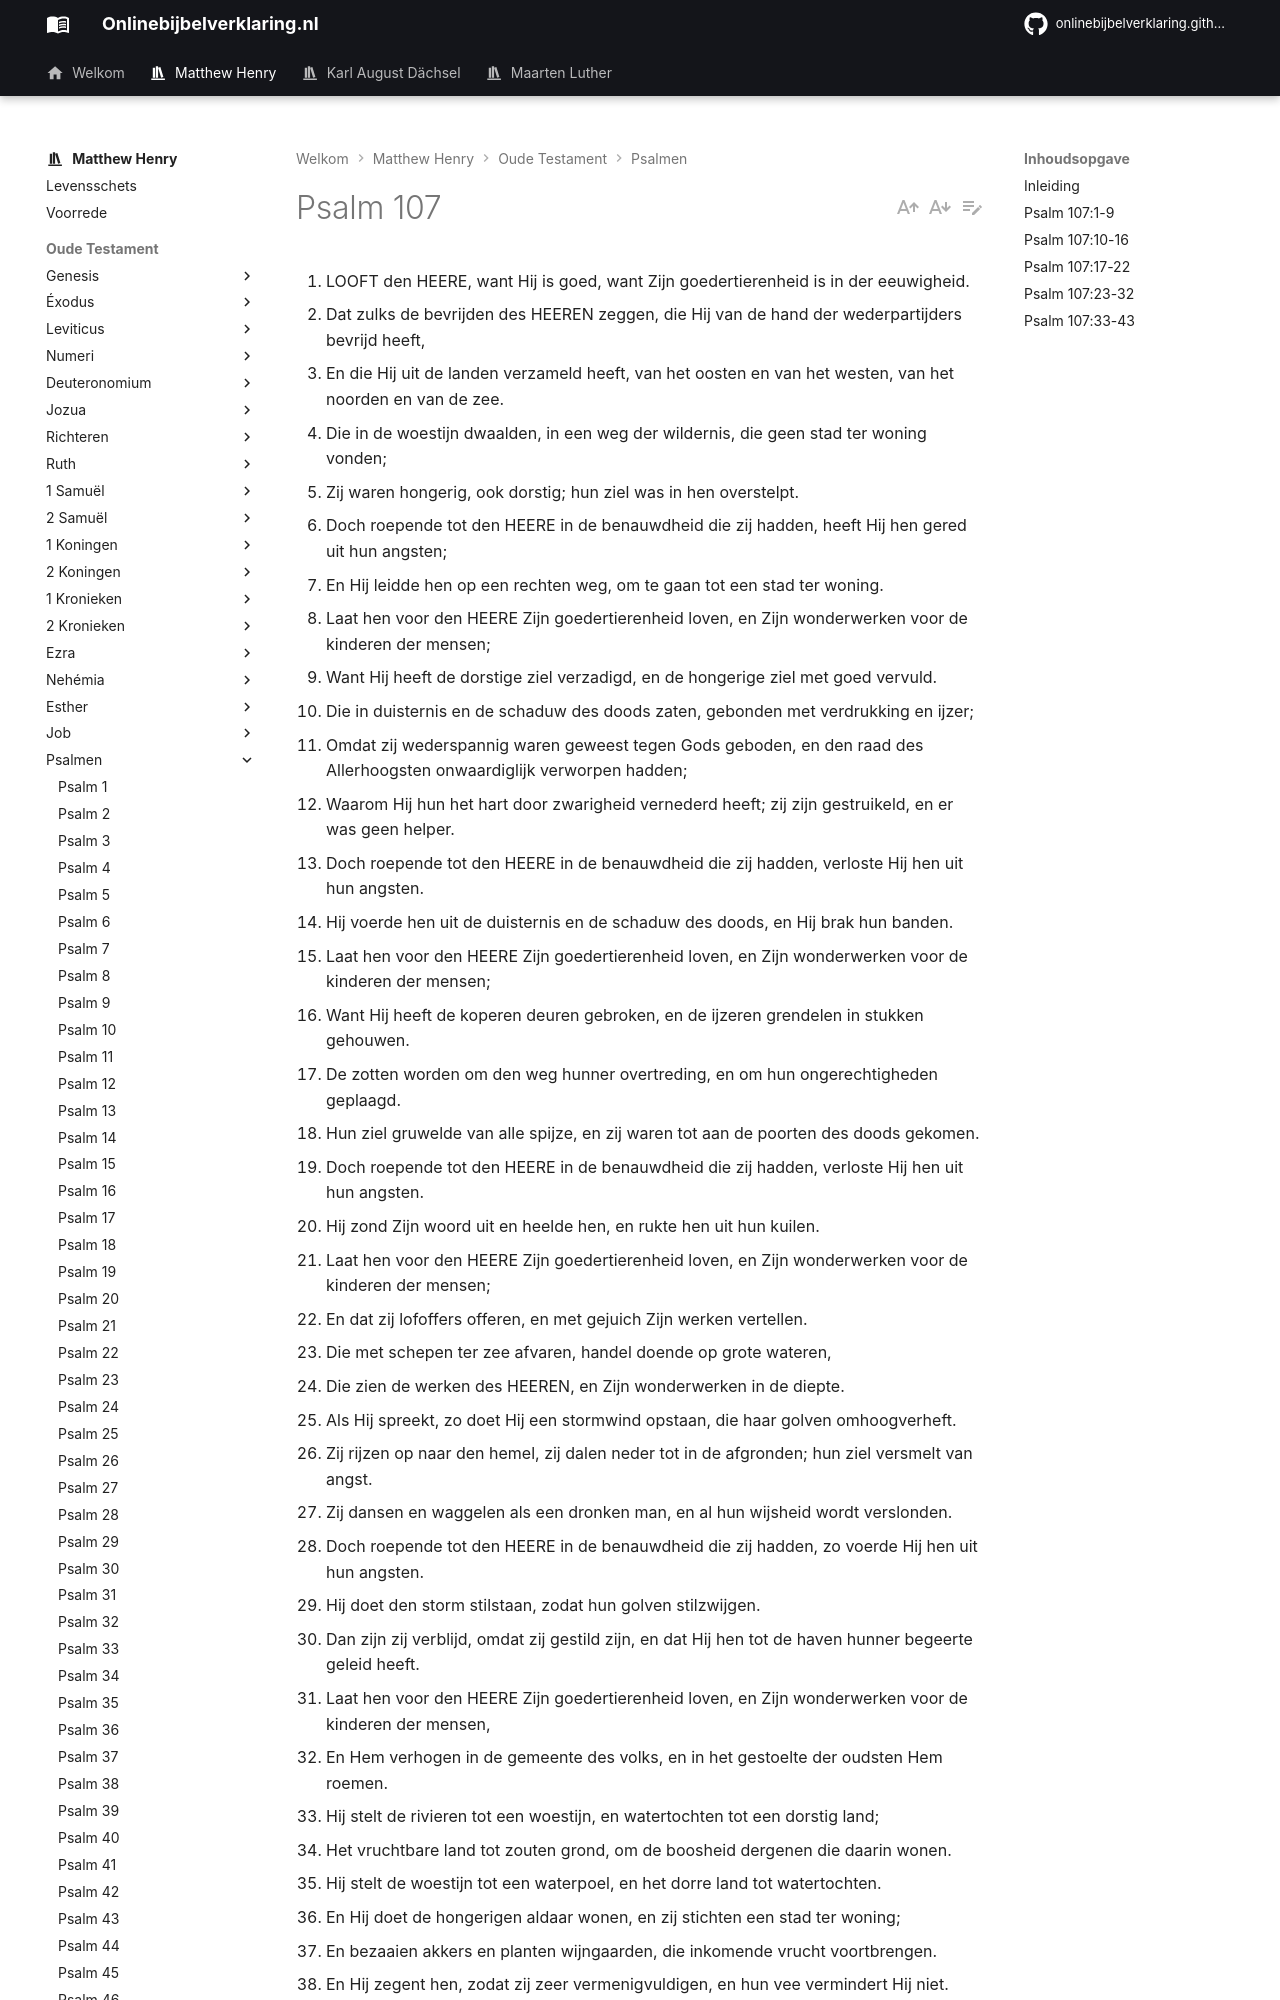

repository: onlinebijbelverklaring/dev-preview · page: matthewhenry/Psalmen/Psalm107/index.html · generator: mkdocs

1. LOOFT den HEERE, want Hij is goed, want Zijn goedertierenheid is in der eeuwigheid.
2. Dat zulks de bevrijden des HEEREN zeggen, die Hij van de hand der wederpartijders bevrijd heeft,
3. En die Hij uit de landen verzameld heeft, van het oosten en van het westen, van het noorden en van de zee.
4. Die in de woestijn dwaalden, in een weg der wildernis, die geen stad ter woning vonden;
5. Zij waren hongerig, ook dorstig; hun ziel was in hen overstelpt.
6. Doch roepende tot den HEERE in de benauwdheid die zij hadden, heeft Hij hen gered uit hun angsten;
7. En Hij leidde hen op een rechten weg, om te gaan tot een stad ter woning.
8. Laat hen voor den HEERE Zijn goedertierenheid loven, en Zijn wonderwerken voor de kinderen der mensen;
9. Want Hij heeft de dorstige ziel verzadigd, en de hongerige ziel met goed vervuld.
10. Die in duisternis en de schaduw des doods zaten, gebonden met verdrukking en ijzer;
11. Omdat zij wederspannig waren geweest tegen Gods geboden, en den raad des Allerhoogsten onwaardiglijk verworpen hadden;
12. Waarom Hij hun het hart door zwarigheid vernederd heeft; zij zijn gestruikeld, en er was geen helper.
13. Doch roepende tot den HEERE in de benauwdheid die zij hadden, verloste Hij hen uit hun angsten.
14. Hij voerde hen uit de duisternis en de schaduw des doods, en Hij brak hun banden.
15. Laat hen voor den HEERE Zijn goedertierenheid loven, en Zijn wonderwerken voor de kinderen der mensen;
16. Want Hij heeft de koperen deuren gebroken, en de ijzeren grendelen in stukken gehouwen.
17. De zotten worden om den weg hunner overtreding, en om hun ongerechtigheden geplaagd.
18. Hun ziel gruwelde van alle spijze, en zij waren tot aan de poorten des doods gekomen.
19. Doch roepende tot den HEERE in de benauwdheid die zij hadden, verloste Hij hen uit hun angsten.
20. Hij zond Zijn woord uit en heelde hen, en rukte hen uit hun kuilen.
21. Laat hen voor den HEERE Zijn goedertierenheid loven, en Zijn wonderwerken voor de kinderen der mensen;
22. En dat zij lofoffers offeren, en met gejuich Zijn werken vertellen.
23. Die met schepen ter zee afvaren, handel doende op grote wateren,
24. Die zien de werken des HEEREN, en Zijn wonderwerken in de diepte.
25. Als Hij spreekt, zo doet Hij een stormwind opstaan, die haar golven omhoogverheft.
26. Zij rijzen op naar den hemel, zij dalen neder tot in de afgronden; hun ziel versmelt van angst.
27. Zij dansen en waggelen als een dronken man, en al hun wijsheid wordt verslonden.
28. Doch roepende tot den HEERE in de benauwdheid die zij hadden, zo voerde Hij hen uit hun angsten.
29. Hij doet den storm stilstaan, zodat hun golven stilzwijgen.
30. Dan zijn zij verblijd, omdat zij gestild zijn, en dat Hij hen tot de haven hunner begeerte geleid heeft.
31. Laat hen voor den HEERE Zijn goedertierenheid loven, en Zijn wonderwerken voor de kinderen der mensen,
32. En Hem verhogen in de gemeente des volks, en in het gestoelte der oudsten Hem roemen.
33. Hij stelt de rivieren tot een woestijn, en watertochten tot een dorstig land;
34. Het vruchtbare land tot zouten grond, om de boosheid dergenen die daarin wonen.
35. Hij stelt de woestijn tot een waterpoel, en het dorre land tot watertochten.
36. En Hij doet de hongerigen aldaar wonen, en zij stichten een stad ter woning;
37. En bezaaien akkers en planten wijngaarden, die inkomende vrucht voortbrengen.
38. En Hij zegent hen, zodat zij zeer vermenigvuldigen, en hun vee vermindert Hij niet.
39. Daarna verminderen zij en komen ten onder, door verdrukking, kwaad en droefenis.
40. Hij stort verachting uit over de prinsen, en doet hen dwalen in het woeste, waar geen weg is.
41. Maar Hij brengt den nooddruftige uit de verdrukking in een hoog vertrek, en maakt de huisgezinnen als kudden.
42. De oprechten zien het en zijn verblijd, maar alle ongerechtigheid stopt haar mond.
43. Wie is wijs? Die neme deze dingen waar; en dat zij verstandiglijk letten op de goedertierenheden des HEEREN.
